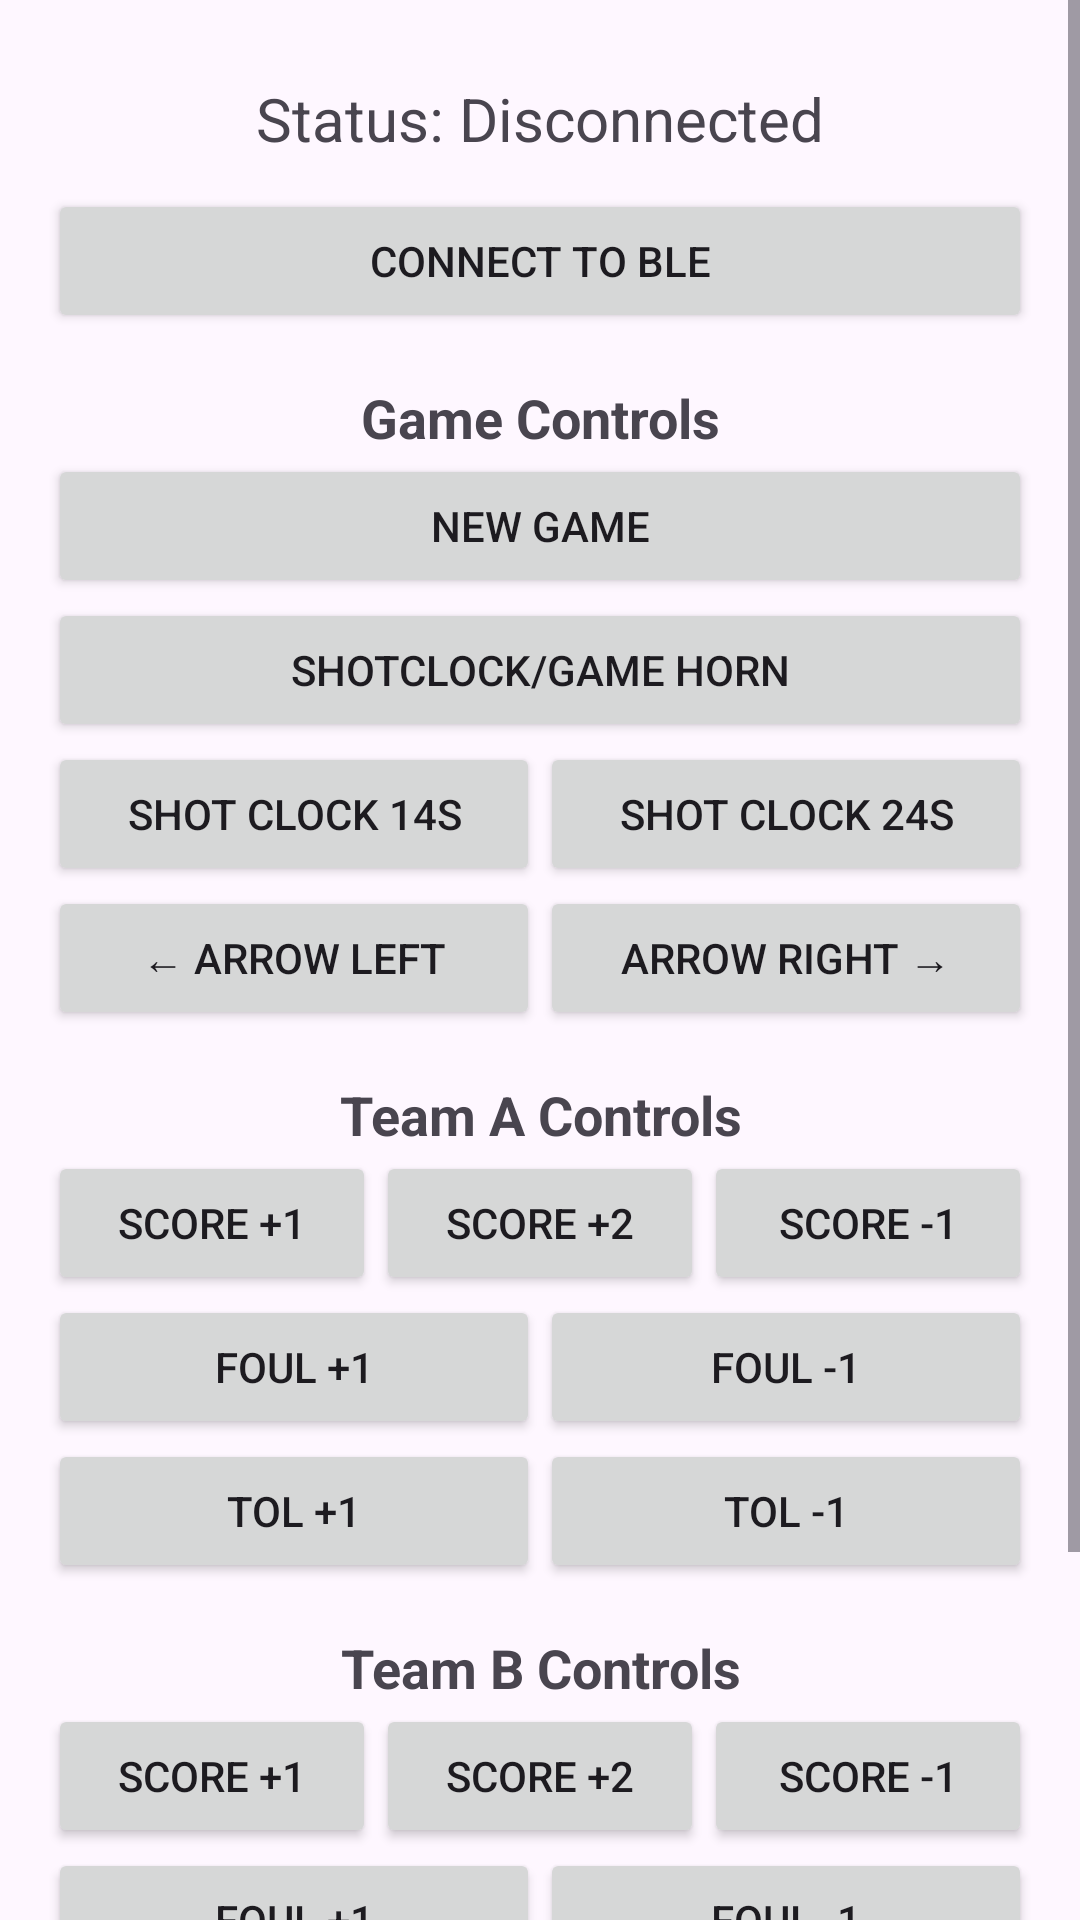

This screen was rendered from an Android layout file. Write that file and the resources it references.
<!-- AndroidManifest.xml: application theme Theme.BLE_Scoreboard -->
<!-- res/layout/activity_control_panel.xml -->
<?xml version="1.0" encoding="utf-8"?>
<ScrollView xmlns:android="http://schemas.android.com/apk/res/android"
    android:layout_width="match_parent"
    android:layout_height="match_parent">

    <LinearLayout
        android:layout_width="match_parent"
        android:layout_height="wrap_content"
        android:orientation="vertical"
        android:padding="16dp">

        <TextView
            android:id="@+id/tv_result"
            android:layout_width="match_parent"
            android:layout_height="wrap_content"
            android:text="Status: Disconnected"
            android:textSize="20sp"
            android:gravity="center"
            android:padding="10dp"/>

        <Button
            android:id="@+id/btn_connect"
            android:layout_width="match_parent"
            android:layout_height="wrap_content"
            android:text="Connect to BLE"/>

        
        <TextView
            android:layout_width="match_parent"
            android:layout_height="wrap_content"
            android:text="Game Controls"
            android:textSize="18sp"
            android:textStyle="bold"
            android:layout_marginTop="16dp"
            android:gravity="center"/>

        <Button
            android:id="@+id/btn_new_game"
            android:layout_width="match_parent"
            android:layout_height="wrap_content"
            android:text="New Game"/>

        <Button
            android:id="@+id/btn_horn"
            android:layout_width="match_parent"
            android:layout_height="wrap_content"
            android:text="Shotclock/Game Horn"/>

        <LinearLayout
            android:layout_width="match_parent"
            android:layout_height="wrap_content"
            android:orientation="horizontal">

            <Button
                android:id="@+id/btn_shotclock_14"
                android:layout_width="0dp"
                android:layout_height="wrap_content"
                android:layout_weight="1"
                android:text="Shot Clock 14s"/>

            <Button
                android:id="@+id/btn_shotclock_24"
                android:layout_width="0dp"
                android:layout_height="wrap_content"
                android:layout_weight="1"
                android:text="Shot Clock 24s"/>
        </LinearLayout>

        <LinearLayout
            android:layout_width="match_parent"
            android:layout_height="wrap_content"
            android:orientation="horizontal">

            <Button
                android:id="@+id/btn_arrow_left"
                android:layout_width="0dp"
                android:layout_height="wrap_content"
                android:layout_weight="1"
                android:text="← Arrow Left"/>

            <Button
                android:id="@+id/btn_arrow_right"
                android:layout_width="0dp"
                android:layout_height="wrap_content"
                android:layout_weight="1"
                android:text="Arrow Right →"/>
        </LinearLayout>

        
        <TextView
            android:layout_width="match_parent"
            android:layout_height="wrap_content"
            android:text="Team A Controls"
            android:textSize="18sp"
            android:textStyle="bold"
            android:layout_marginTop="16dp"
            android:gravity="center"/>

        <LinearLayout
            android:layout_width="match_parent"
            android:layout_height="wrap_content"
            android:orientation="horizontal">

            <Button
                android:id="@+id/btn_team_a_score_plus_1"
                android:layout_width="0dp"
                android:layout_height="wrap_content"
                android:layout_weight="1"
                android:text="Score +1"/>

            <Button
                android:id="@+id/btn_team_a_score_plus_2"
                android:layout_width="0dp"
                android:layout_height="wrap_content"
                android:layout_weight="1"
                android:text="Score +2"/>

            <Button
                android:id="@+id/btn_team_a_score_minus_1"
                android:layout_width="0dp"
                android:layout_height="wrap_content"
                android:layout_weight="1"
                android:text="Score -1"/>
        </LinearLayout>

        <LinearLayout
            android:layout_width="match_parent"
            android:layout_height="wrap_content"
            android:orientation="horizontal">

            <Button
                android:id="@+id/btn_team_a_foul_plus_1"
                android:layout_width="0dp"
                android:layout_height="wrap_content"
                android:layout_weight="1"
                android:text="Foul +1"/>

            <Button
                android:id="@+id/btn_team_a_foul_minus_1"
                android:layout_width="0dp"
                android:layout_height="wrap_content"
                android:layout_weight="1"
                android:text="Foul -1"/>
        </LinearLayout>

        <LinearLayout
            android:layout_width="match_parent"
            android:layout_height="wrap_content"
            android:orientation="horizontal">

            <Button
                android:id="@+id/btn_team_a_tol_plus_1"
                android:layout_width="0dp"
                android:layout_height="wrap_content"
                android:layout_weight="1"
                android:text="TOL +1"/>

            <Button
                android:id="@+id/btn_team_a_tol_minus_1"
                android:layout_width="0dp"
                android:layout_height="wrap_content"
                android:layout_weight="1"
                android:text="TOL -1"/>
        </LinearLayout>

        
        <TextView
            android:layout_width="match_parent"
            android:layout_height="wrap_content"
            android:text="Team B Controls"
            android:textSize="18sp"
            android:textStyle="bold"
            android:layout_marginTop="16dp"
            android:gravity="center"/>

        <LinearLayout
            android:layout_width="match_parent"
            android:layout_height="wrap_content"
            android:orientation="horizontal">

            <Button
                android:id="@+id/btn_team_b_score_plus_1"
                android:layout_width="0dp"
                android:layout_height="wrap_content"
                android:layout_weight="1"
                android:text="Score +1"/>

            <Button
                android:id="@+id/btn_team_b_score_plus_2"
                android:layout_width="0dp"
                android:layout_height="wrap_content"
                android:layout_weight="1"
                android:text="Score +2"/>

            <Button
                android:id="@+id/btn_team_b_score_minus_1"
                android:layout_width="0dp"
                android:layout_height="wrap_content"
                android:layout_weight="1"
                android:text="Score -1"/>
        </LinearLayout>

        <LinearLayout
            android:layout_width="match_parent"
            android:layout_height="wrap_content"
            android:orientation="horizontal">

            <Button
                android:id="@+id/btn_team_b_foul_plus_1"
                android:layout_width="0dp"
                android:layout_height="wrap_content"
                android:layout_weight="1"
                android:text="Foul +1"/>

            <Button
                android:id="@+id/btn_team_b_foul_minus_1"
                android:layout_width="0dp"
                android:layout_height="wrap_content"
                android:layout_weight="1"
                android:text="Foul -1"/>
        </LinearLayout>

        <LinearLayout
            android:layout_width="match_parent"
            android:layout_height="wrap_content"
            android:orientation="horizontal">

            <Button
                android:id="@+id/btn_team_b_tol_plus_1"
                android:layout_width="0dp"
                android:layout_height="wrap_content"
                android:layout_weight="1"
                android:text="TOL +1"/>

            <Button
                android:id="@+id/btn_team_b_tol_minus_1"
                android:layout_width="0dp"
                android:layout_height="wrap_content"
                android:layout_weight="1"
                android:text="TOL -1"/>
        </LinearLayout>

        <Button
            android:id="@+id/btn_null"
            android:layout_width="match_parent"
            android:layout_height="wrap_content"
            android:text="Send Null Command"
            android:layout_marginTop="16dp"/>
            
    </LinearLayout>
</ScrollView>
<!-- resources referenced by this layout -->
<resources>
  <style name="Theme.BLE_Scoreboard" parent="Base.Theme.BLE_Scoreboard" />
  <style name="Base.Theme.BLE_Scoreboard" parent="Theme.Material3.DayNight.NoActionBar">
          
          
      </style>
</resources>
